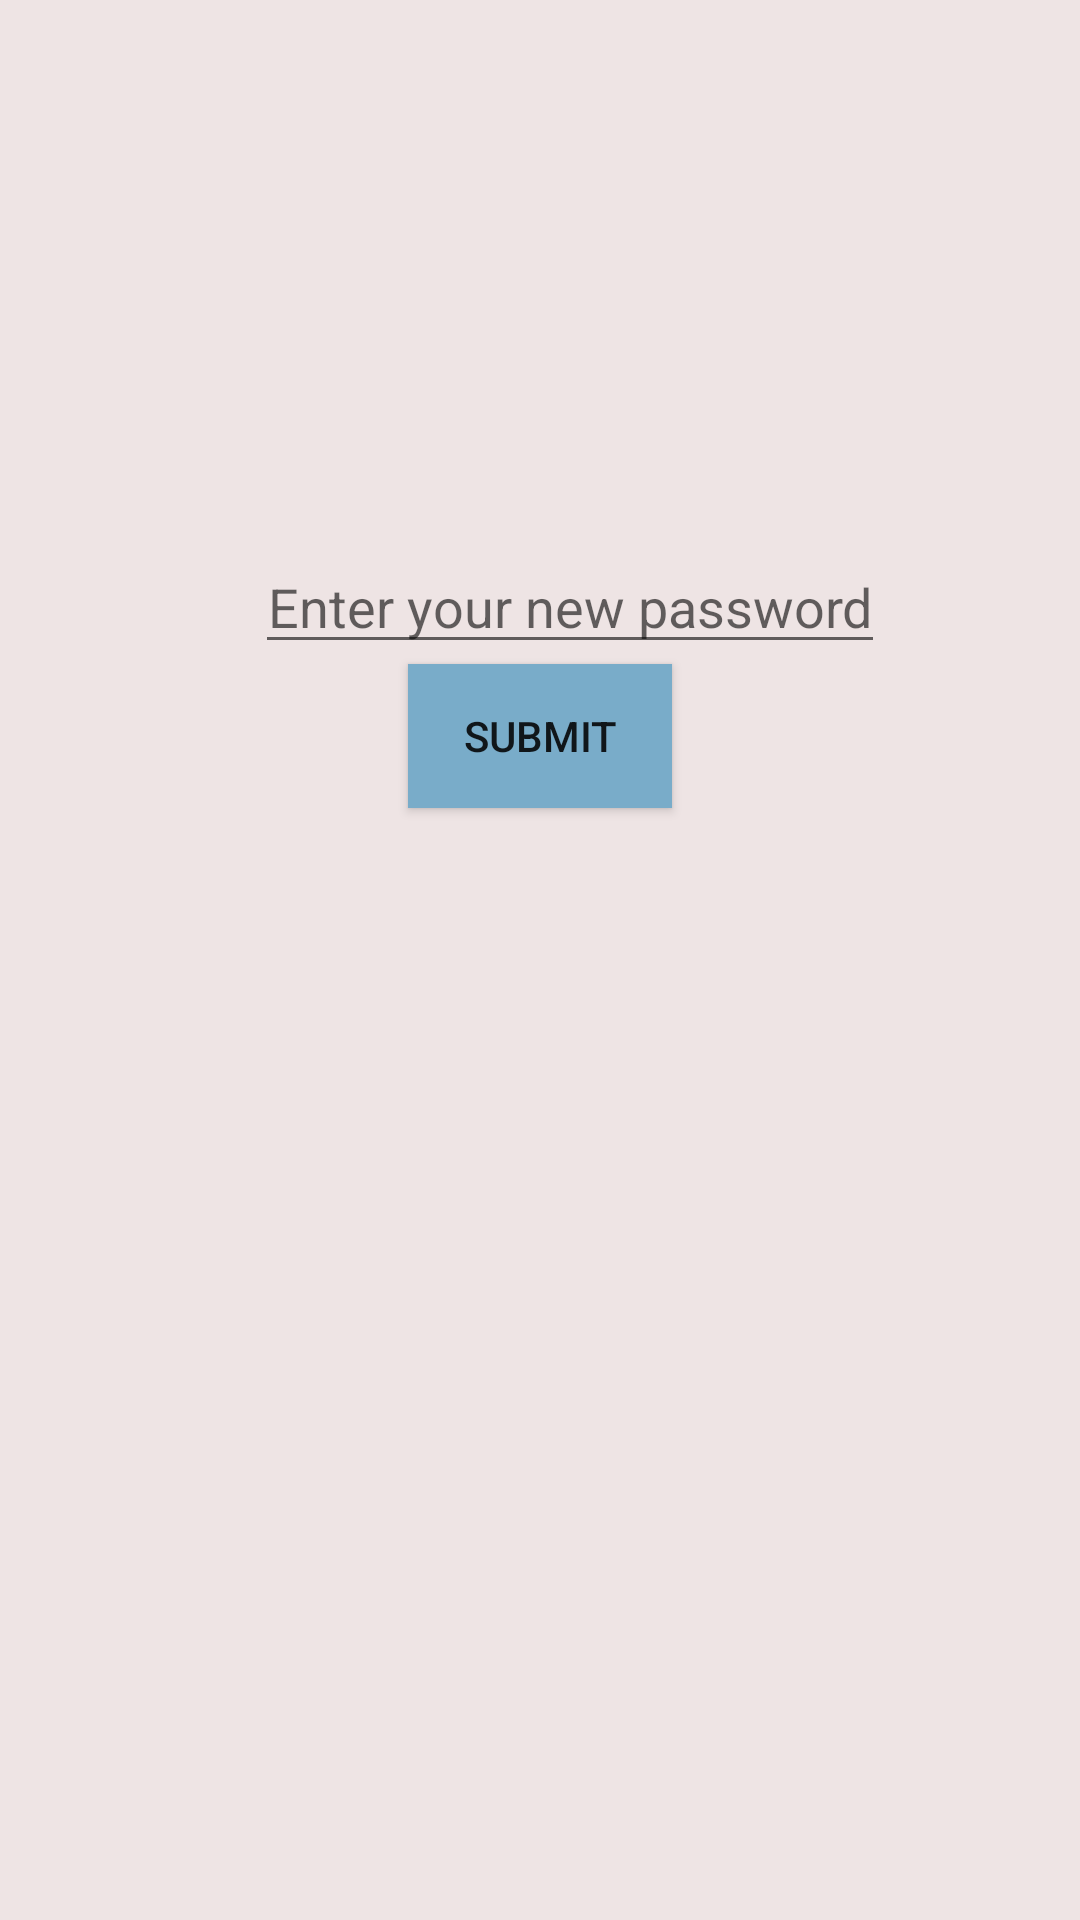

This screen was rendered from an Android layout file. Write that file and the resources it references.
<!-- AndroidManifest.xml: application theme AppTheme -->
<!-- res/layout/activity_change_pwd.xml -->
<?xml version="1.0" encoding="utf-8"?>
<LinearLayout xmlns:android="http://schemas.android.com/apk/res/android"
    xmlns:app="http://schemas.android.com/apk/res-auto"
    xmlns:tools="http://schemas.android.com/tools"
    android:layout_width="match_parent"
    android:layout_height="match_parent"
    android:background="#EEE4E4"
    android:orientation="vertical"
    tools:context=".Main3Activity">


    <EditText
        android:id="@+id/editText2"
        android:layout_width="wrap_content"
        android:layout_height="wrap_content"
        android:layout_marginTop="180dp"
        android:ems="10"
        android:ellipsize="start"
        android:layout_gravity="center"
        android:layout_marginLeft="10dp"
        android:hint="Enter your new password"
        android:layout_centerInParent="true"
        android:gravity="center_horizontal"
        android:singleLine="true" />



    <Button
        android:id="@+id/changePWDBUTTON"
        android:layout_width="wrap_content"
        android:layout_height="wrap_content"
        android:layout_gravity="center"
        android:background="@color/theme"
        android:gravity="center"
        android:text="Submit" />

</LinearLayout>
<!-- resources referenced by this layout -->
<resources>
  <color name="theme">#79acc9</color>
  <style name="AppTheme" parent="Theme.AppCompat.Light.DarkActionBar">
          
          <item name="colorPrimary">#3e7da1</item>
          <item name="colorPrimaryDark">#1497e1</item>
          <item name="colorAccent">@color/colorAccent</item>
      </style>
  <color name="colorAccent">#D81B60</color>
</resources>
